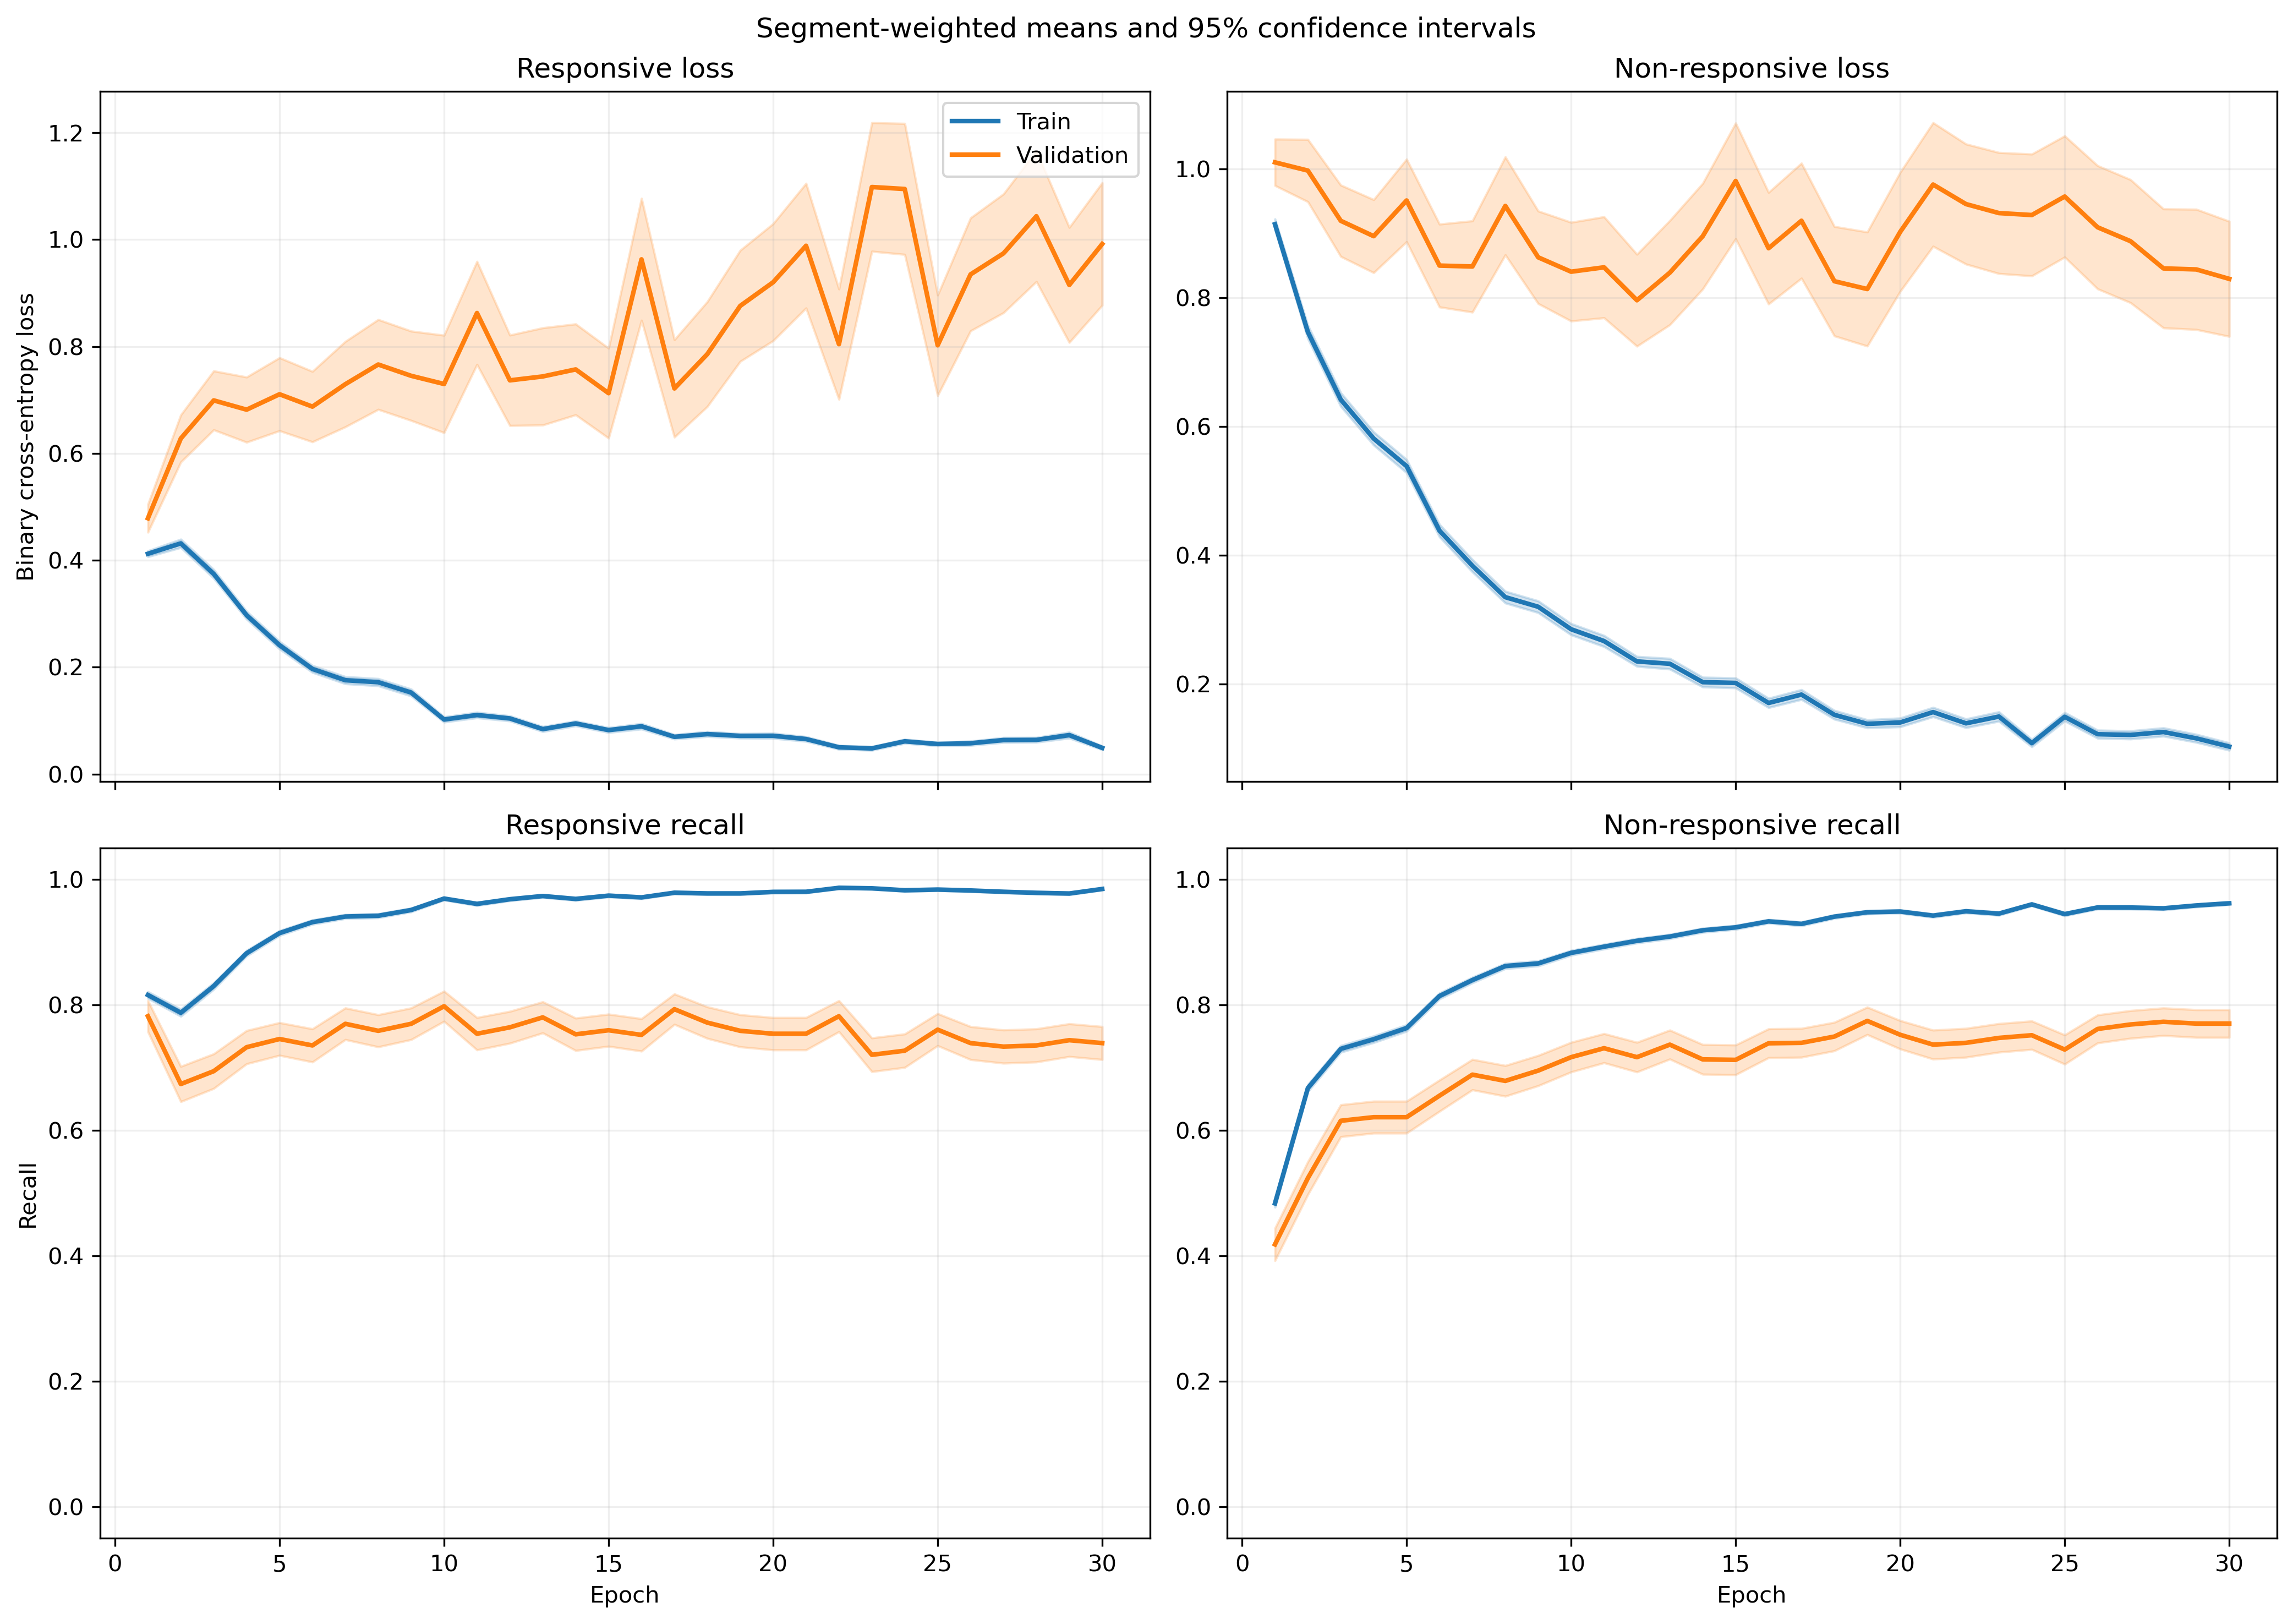

The file beside this chart, header and first rows:
fold, epoch, split, r_loss, r_loss_count, r_loss_sum, r_loss_sum_sq, r_recall, r_recall_count, r_recall_sum, r_recall_sum_sq, nr_loss, nr_loss_count, nr_loss_sum, nr_loss_sum_sq, nr_recall, nr_recall_count, nr_recall_sum, nr_recall_sum_sq
1, 1, train, 0.3521, 1063, 374.2, 286.1, 0.8448, 1063, 898.0, 898.0, 1.025, 1401, 1436, 2275, 0.4575, 1401, 641.0, 641.0
1, 1, validation, 0.118, 10, 1.18, 0.234, 1.0, 10, 10.0, 10.0, , 0, 0.0, 0.0, , 0, 0.0, 0.0
1, 2, train, 0.4492, 1063, 477.5, 491.6, 0.7855, 1063, 835.0, 835.0, 0.6371, 1401, 892.6, 1211, 0.6824, 1401, 956.0, 956.0
1, 2, validation, 0.1388, 10, 1.388, 0.2981, 1.0, 10, 10.0, 10.0, , 0, 0.0, 0.0, , 0, 0.0, 0.0
1, 3, train, 0.3142, 1063, 334, 328.2, 0.8532, 1063, 907.0, 907.0, 0.5835, 1401, 817.4, 1315, 0.748, 1401, 1048, 1048
1, 3, validation, 0.09236, 10, 0.9236, 0.1372, 1.0, 10, 10.0, 10.0, , 0, 0.0, 0.0, , 0, 0.0, 0.0
1, 4, train, 0.3043, 1063, 323.5, 476.8, 0.8796, 1063, 935.0, 935.0, 0.5196, 1401, 728, 1536, 0.7937, 1401, 1112, 1112
1, 4, validation, 0.09317, 10, 0.9317, 0.3563, 1.0, 10, 10.0, 10.0, , 0, 0.0, 0.0, , 0, 0.0, 0.0
1, 5, train, 0.2502, 1063, 266, 496.3, 0.9031, 1063, 960.0, 960.0, 0.4964, 1401, 695.5, 1707, 0.8101, 1401, 1135, 1135
1, 5, validation, 0.03763, 10, 0.3763, 0.0269, 1.0, 10, 10.0, 10.0, , 0, 0.0, 0.0, , 0, 0.0, 0.0
1, 6, train, 0.2166, 1063, 230.2, 373, 0.9313, 1063, 990.0, 990.0, 0.3842, 1401, 538.3, 1023, 0.8394, 1401, 1176, 1176
1, 6, validation, 0.1361, 10, 1.361, 0.7922, 0.9, 10, 9.0, 9.0, , 0, 0.0, 0.0, , 0, 0.0, 0.0
1, 7, train, 0.1659, 1063, 176.4, 236.6, 0.9473, 1063, 1007, 1007, 0.4003, 1401, 560.9, 1134, 0.8216, 1401, 1151, 1151
1, 7, validation, 0.1146, 10, 1.146, 0.3437, 1.0, 10, 10.0, 10.0, , 0, 0.0, 0.0, , 0, 0.0, 0.0
1, 8, train, 0.1722, 1063, 183.1, 308.5, 0.9492, 1063, 1009, 1009, 0.3286, 1401, 460.3, 915.1, 0.8665, 1401, 1214, 1214
1, 8, validation, 0.2081, 10, 2.081, 2.447, 0.9, 10, 9.0, 9.0, , 0, 0.0, 0.0, , 0, 0.0, 0.0
1, 9, train, 0.2137, 1063, 227.1, 360.8, 0.9276, 1063, 986.0, 986.0, 0.187, 1401, 262, 528.3, 0.9279, 1401, 1300, 1300
1, 9, validation, 0.09567, 10, 0.9567, 0.2897, 1.0, 10, 10.0, 10.0, , 0, 0.0, 0.0, , 0, 0.0, 0.0
1, 10, train, 0.0854, 1063, 90.78, 88.19, 0.9755, 1063, 1037, 1037, 0.2501, 1401, 350.4, 741, 0.8958, 1401, 1255, 1255
1, 10, validation, 0.08082, 10, 0.8082, 0.2637, 1.0, 10, 10.0, 10.0, , 0, 0.0, 0.0, , 0, 0.0, 0.0
1, 11, train, 0.1158, 1063, 123.1, 172.1, 0.9605, 1063, 1021, 1021, 0.2474, 1401, 346.6, 608.7, 0.8858, 1401, 1241, 1241
1, 11, validation, 0.02422, 10, 0.2422, 0.01433, 1.0, 10, 10.0, 10.0, , 0, 0.0, 0.0, , 0, 0.0, 0.0
1, 12, train, 0.1553, 1063, 165.1, 222.6, 0.9445, 1063, 1004, 1004, 0.1306, 1401, 183, 275.2, 0.9436, 1401, 1322, 1322
1, 12, validation, 0.1299, 10, 1.299, 0.5122, 1.0, 10, 10.0, 10.0, , 0, 0.0, 0.0, , 0, 0.0, 0.0
1, 13, train, 0.1529, 1063, 162.6, 438.4, 0.9511, 1063, 1011, 1011, 0.2161, 1401, 302.8, 831.5, 0.9215, 1401, 1291, 1291
1, 13, validation, 0.02438, 10, 0.2438, 0.04735, 1.0, 10, 10.0, 10.0, , 0, 0.0, 0.0, , 0, 0.0, 0.0
1, 14, train, 0.09301, 1063, 98.87, 89.76, 0.9784, 1063, 1040, 1040, 0.1623, 1401, 227.5, 383.4, 0.9343, 1401, 1309, 1309
1, 14, validation, 0.05025, 10, 0.5025, 0.06502, 1.0, 10, 10.0, 10.0, , 0, 0.0, 0.0, , 0, 0.0, 0.0
1, 15, train, 0.06805, 1063, 72.34, 183.6, 0.9831, 1063, 1045, 1045, 0.241, 1401, 337.6, 965.8, 0.9101, 1401, 1275, 1275
1, 15, validation, 0.003763, 10, 0.03763, 0.0002562, 1.0, 10, 10.0, 10.0, , 0, 0.0, 0.0, , 0, 0.0, 0.0
1, 16, train, 0.09255, 1063, 98.38, 130.8, 0.9718, 1063, 1033, 1033, 0.1916, 1401, 268.4, 597.7, 0.9272, 1401, 1299, 1299
1, 16, validation, 0.01518, 10, 0.1518, 0.008384, 1.0, 10, 10.0, 10.0, , 0, 0.0, 0.0, , 0, 0.0, 0.0
1, 17, train, 0.09661, 1063, 102.7, 165.5, 0.9708, 1063, 1032, 1032, 0.1558, 1401, 218.3, 565.4, 0.94, 1401, 1317, 1317
1, 17, validation, 0.0164, 10, 0.164, 0.0106, 1.0, 10, 10.0, 10.0, , 0, 0.0, 0.0, , 0, 0.0, 0.0
1, 18, train, 0.07241, 1063, 76.97, 84.36, 0.9718, 1063, 1033, 1033, 0.1147, 1401, 160.7, 381.5, 0.9636, 1401, 1350, 1350
1, 18, validation, 0.008036, 10, 0.08036, 0.001368, 1.0, 10, 10.0, 10.0, , 0, 0.0, 0.0, , 0, 0.0, 0.0
1, 19, train, 0.03877, 1063, 41.21, 47.94, 0.9887, 1063, 1051, 1051, 0.1239, 1401, 173.6, 413.7, 0.9543, 1401, 1337, 1337
1, 19, validation, 0.002789, 10, 0.02789, 0.0001367, 1.0, 10, 10.0, 10.0, , 0, 0.0, 0.0, , 0, 0.0, 0.0
1, 20, train, 0.06886, 1063, 73.19, 51.35, 0.984, 1063, 1046, 1046, 0.09376, 1401, 131.4, 231.3, 0.9657, 1401, 1353, 1353
1, 20, validation, 0.01854, 10, 0.1854, 0.006992, 1.0, 10, 10.0, 10.0, , 0, 0.0, 0.0, , 0, 0.0, 0.0
1, 21, train, 0.03241, 1063, 34.45, 42.33, 0.9944, 1063, 1057, 1057, 0.1445, 1401, 202.4, 589.2, 0.9486, 1401, 1329, 1329
1, 21, validation, 0.01009, 10, 0.1009, 0.004568, 1.0, 10, 10.0, 10.0, , 0, 0.0, 0.0, , 0, 0.0, 0.0
1, 22, train, 0.1487, 1063, 158.1, 421, 0.9492, 1063, 1009, 1009, 0.1336, 1401, 187.1, 472.6, 0.9522, 1401, 1334, 1334
1, 22, validation, 0.2437, 10, 2.437, 5.697, 0.9, 10, 9.0, 9.0, , 0, 0.0, 0.0, , 0, 0.0, 0.0
1, 23, train, 0.01984, 1063, 21.09, 10.43, 0.9944, 1063, 1057, 1057, 0.1361, 1401, 190.7, 554.3, 0.96, 1401, 1345, 1345
1, 23, validation, 0.001986, 10, 0.01986, 7.177005795711011e-05, 1.0, 10, 10.0, 10.0, , 0, 0.0, 0.0, , 0, 0.0, 0.0
1, 24, train, 0.04733, 1063, 50.31, 33.49, 0.9897, 1063, 1052, 1052, 0.079, 1401, 110.7, 207.2, 0.9743, 1401, 1365, 1365
1, 24, validation, 0.00709, 10, 0.0709, 0.001122, 1.0, 10, 10.0, 10.0, , 0, 0.0, 0.0, , 0, 0.0, 0.0
1, 25, train, 0.02846, 1063, 30.26, 22.27, 0.9934, 1063, 1056, 1056, 0.2181, 1401, 305.5, 774.1, 0.9172, 1401, 1285, 1285
1, 25, validation, 0.001569, 10, 0.01569, 5.44368454029609e-05, 1.0, 10, 10.0, 10.0, , 0, 0.0, 0.0, , 0, 0.0, 0.0
1, 26, train, 0.03293, 1063, 35, 41.79, 0.9934, 1063, 1056, 1056, 0.112, 1401, 156.9, 345.8, 0.96, 1401, 1345, 1345
1, 26, validation, 0.002981, 10, 0.02981, 0.0002224, 1.0, 10, 10.0, 10.0, , 0, 0.0, 0.0, , 0, 0.0, 0.0
1, 27, train, 0.01686, 1063, 17.92, 4.144, 0.9981, 1063, 1061, 1061, 0.1546, 1401, 216.6, 557.9, 0.9436, 1401, 1322, 1322
1, 27, validation, 0.007669, 10, 0.07669, 0.004152, 1.0, 10, 10.0, 10.0, , 0, 0.0, 0.0, , 0, 0.0, 0.0
1, 28, train, 0.04596, 1063, 48.86, 59.59, 0.9821, 1063, 1044, 1044, 0.2505, 1401, 351, 910, 0.9008, 1401, 1262, 1262
1, 28, validation, 0.0026, 10, 0.026, 0.0001368, 1.0, 10, 10.0, 10.0, , 0, 0.0, 0.0, , 0, 0.0, 0.0
1, 29, train, 0.1463, 1063, 155.5, 263.2, 0.9483, 1063, 1008, 1008, 0.3287, 1401, 460.6, 1208, 0.8758, 1401, 1227, 1227
1, 29, validation, 0.2595, 10, 2.595, 6.515, 0.9, 10, 9.0, 9.0, , 0, 0.0, 0.0, , 0, 0.0, 0.0
1, 30, train, 0.03982, 1063, 42.33, 31.86, 0.9868, 1063, 1049, 1049, 0.1392, 1401, 195, 403.2, 0.9493, 1401, 1330, 1330
1, 30, validation, 0.001765, 10, 0.01765, 6.357980100801797e-05, 1.0, 10, 10.0, 10.0, , 0, 0.0, 0.0, , 0, 0.0, 0.0
... 1,140 more rows
